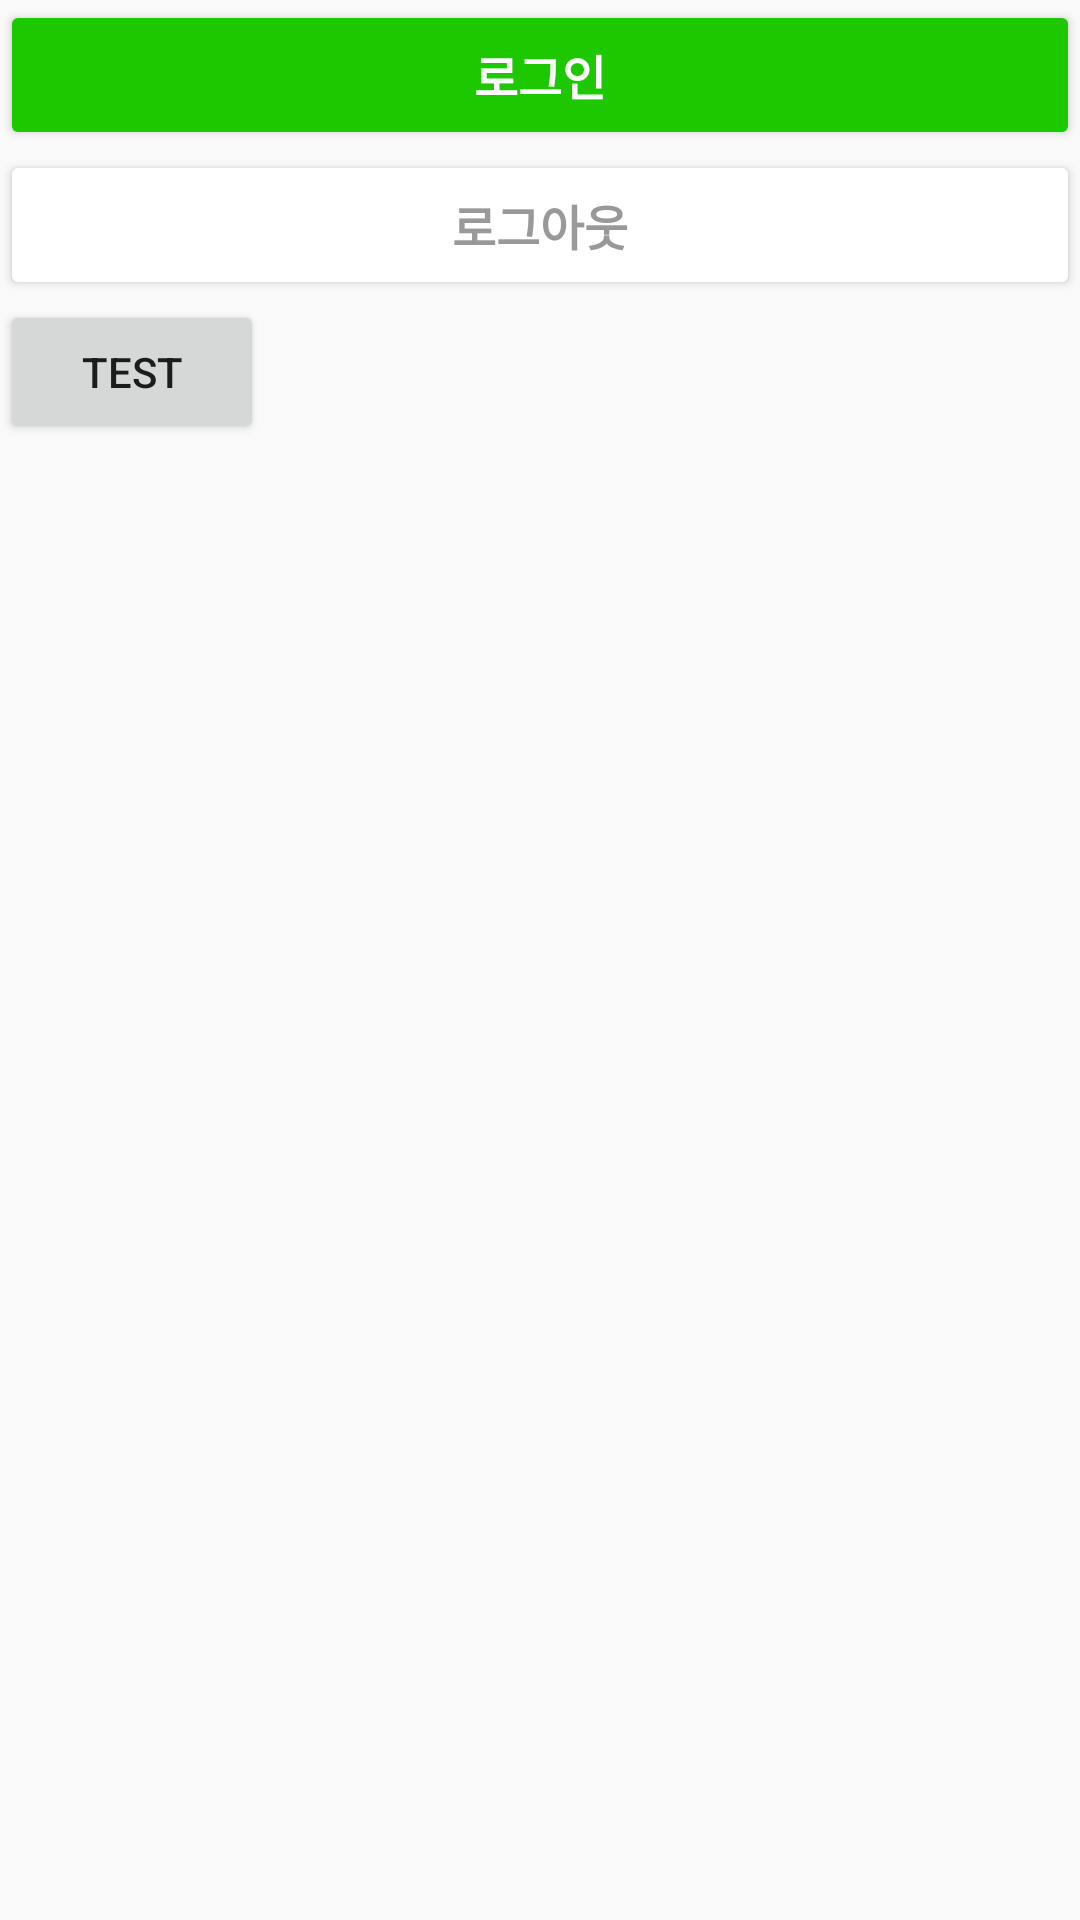

The Android layout XML behind this screen, and the referenced resources:
<!-- AndroidManifest.xml: activity theme Theme.AppCompat.Light.DarkActionBar -->
<!-- res/layout/activity_main.xml -->
<?xml version="1.0" encoding="utf-8"?>
<LinearLayout xmlns:android="http://schemas.android.com/apk/res/android"
    xmlns:app="http://schemas.android.com/apk/res-auto"
    xmlns:tools="http://schemas.android.com/tools"
    android:layout_width="match_parent"
    android:layout_height="match_parent"
    android:orientation="vertical"
    tools:context=".activities.MainActivity">

    <Button
        android:id="@+id/loginBtn"
        android:layout_width="match_parent"
        android:layout_height="50dp"
        android:backgroundTint="#1EC800"
        android:textColor="#FFFFFF"
        android:textStyle="bold"
        android:textSize="16sp"
        android:text="@string/login" />

    <Button
        android:id="@+id/logoutBtn"
        android:layout_width="match_parent"
        android:layout_height="50dp"
        android:backgroundTint="#FFFFFF"
        android:textColor="#999999"
        android:textSize="16sp"
        android:textStyle="bold"
        android:text="@string/logout" />

    <Button
        android:id="@+id/testBtn"
        android:layout_width="wrap_content"
        android:layout_height="wrap_content"
        android:text="TEST" />


</LinearLayout>
<!-- resources referenced by this layout -->
<resources>
  <string name="login">로그인</string>
  <string name="logout">로그아웃</string>
</resources>
